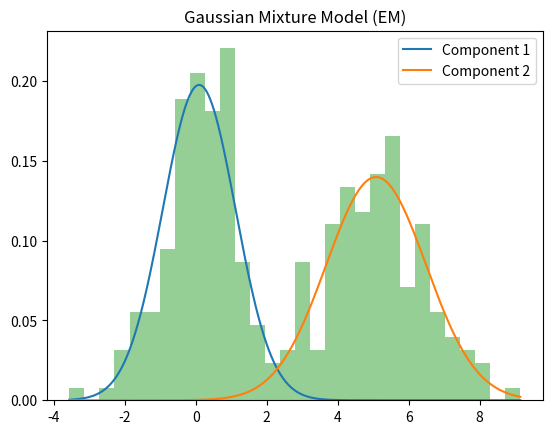

This figure's Python source:
import numpy as np
import matplotlib.pyplot as plt
from scipy.stats import norm

np.random.seed(1234)

def gaussian_mixture_em(data, n_components=2, n_iterations=100):
    N = len(data)
    means = np.random.choice(data, n_components)
    stds = np.ones(n_components)
    weights = np.ones(n_components) / n_components

    for _ in range(n_iterations):
        resp = np.array([
            weights[k] * norm.pdf(data, means[k], stds[k])
            for k in range(n_components)
        ])
        resp /= resp.sum(0)

        Nk = resp.sum(axis=1)
        weights = Nk / N
        means = (resp @ data) / Nk
        stds = np.sqrt((resp @ data**2) / Nk - means**2)

    return means, stds, weights

if __name__ == '__main__':
    data = np.concatenate([
        np.random.normal(0, 1, 150),
        np.random.normal(5, 1.5, 150)
    ])

    means, stds, weights = gaussian_mixture_em(data)

    x = np.linspace(min(data), max(data), 500)
    for k in range(len(means)):
        plt.plot(x, weights[k] * norm.pdf(x, means[k], stds[k]), label=f"Component {k+1}")

    plt.hist(data, bins=30, density=True, alpha=0.5)
    plt.legend()
    plt.title("Gaussian Mixture Model (EM)")
    plt.show()
